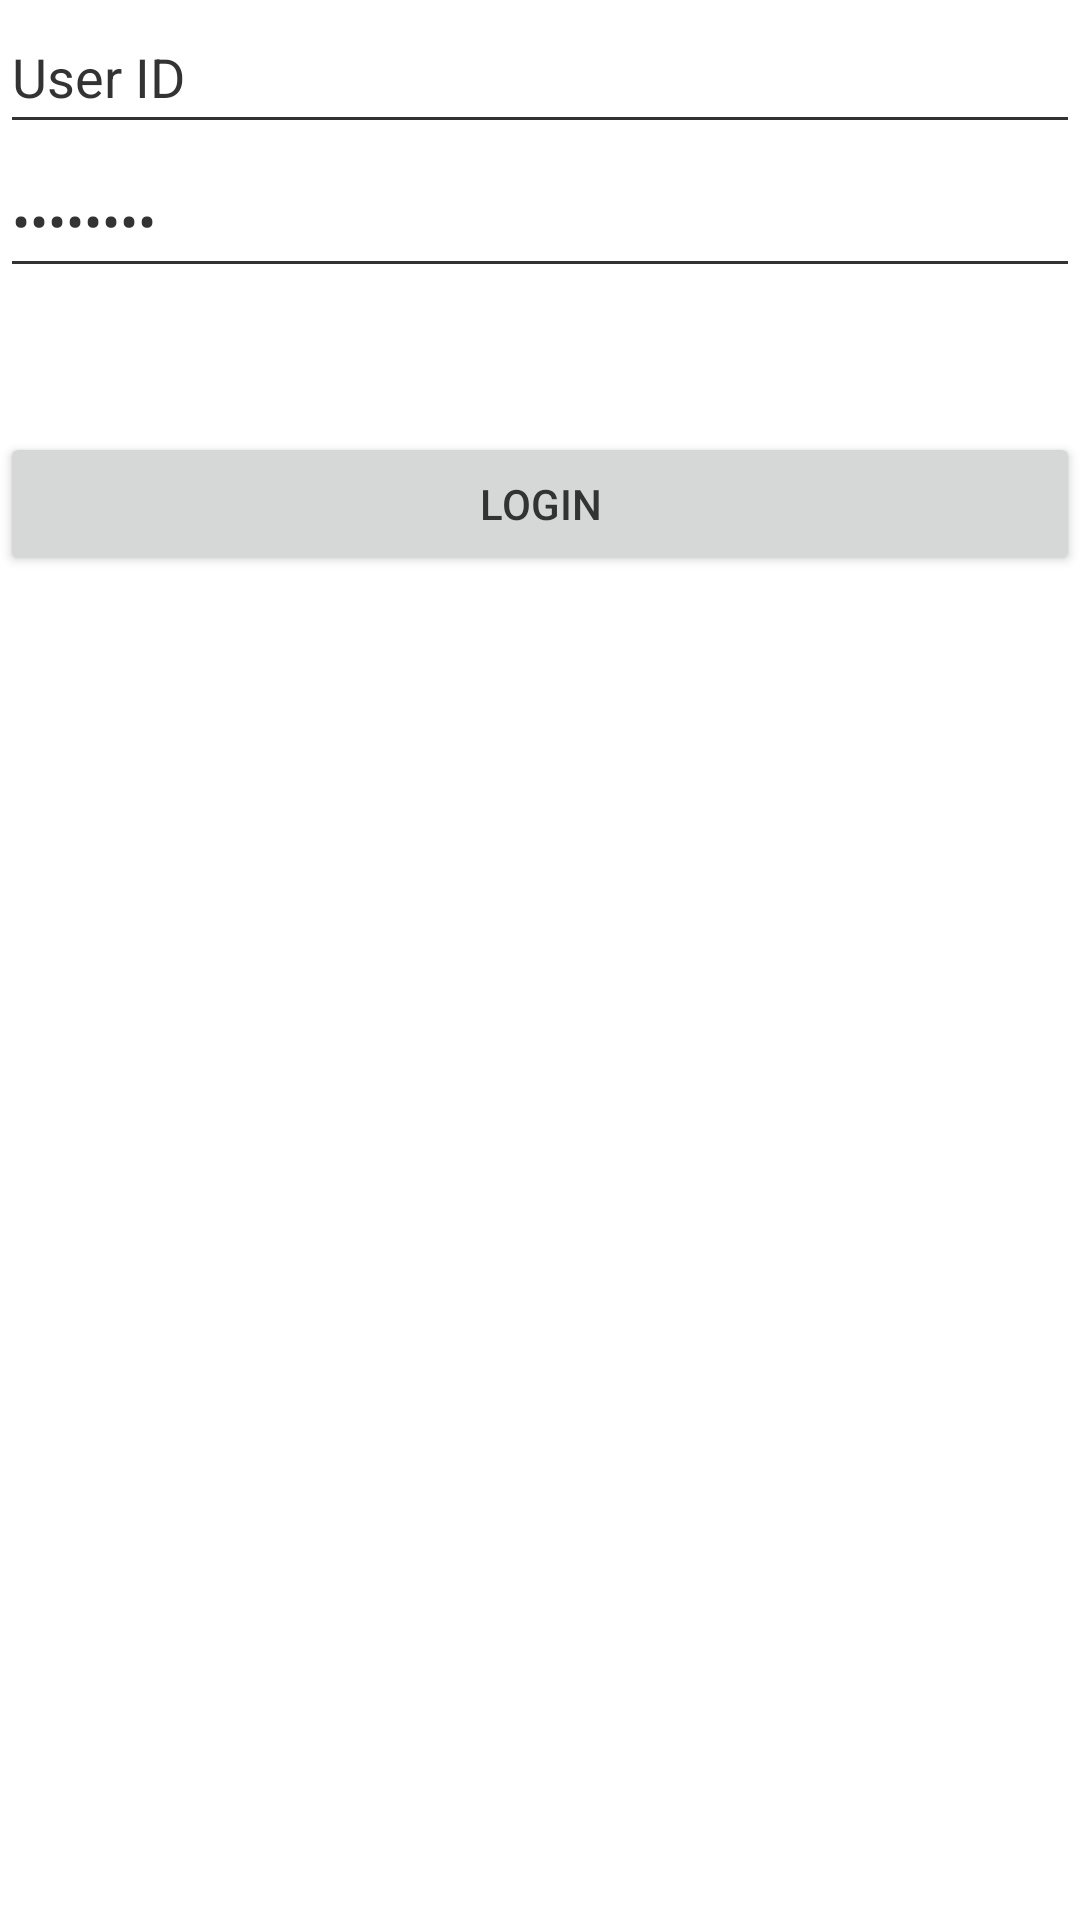

Produce the Android XML layout that renders to this screen, including the resource entries it uses.
<!-- AndroidManifest.xml: application theme Theme.PrimarySchoolApplication -->
<!-- res/layout/activity_main.xml -->
<?xml version="1.0" encoding="utf-8"?>
<LinearLayout xmlns:android="http://schemas.android.com/apk/res/android"
    xmlns:app="http://schemas.android.com/apk/res-auto"
    xmlns:tools="http://schemas.android.com/tools"
    android:layout_width="match_parent"
    android:layout_height="match_parent"
    android:orientation="vertical"
    tools:context=".MainActivity">

    <EditText
        android:id="@+id/edtUserID"
        android:layout_width="match_parent"
        android:layout_height="48dp"
        android:ems="10"
        android:inputType="textPersonName"
        android:text="User ID" />

    <EditText
        android:id="@+id/edtPassword"
        android:layout_width="match_parent"
        android:layout_height="48dp"
        android:ems="10"
        android:inputType="textPassword"
        android:text="Password" />

    <TextView
        android:id="@+id/txtDisplay"
        android:layout_width="match_parent"
        android:layout_height="48dp"
        android:text=""
        android:gravity="center"/>

    <Button
        android:id="@+id/btnLogin"
        android:layout_width="match_parent"
        android:layout_height="48dp"
        android:text="Login" />
</LinearLayout>
<!-- resources referenced by this layout -->
<resources>
  <style name="Theme.PrimarySchoolApplication" parent="Theme.MaterialComponents.DayNight.NoActionBar">
          
          <item name="colorPrimary">@color/pale_black</item>
          <item name="colorPrimaryVariant">@color/pale_black</item>
          <item name="colorOnPrimary">@color/white</item>
          
          <item name="colorSecondary">@color/pale_black</item>
          <item name="colorSecondaryVariant">@color/pale_black</item>
          <item name="colorOnSecondary">@color/white</item>
          
          <item name="android:statusBarColor">?attr/colorPrimaryVariant</item>
          
          <item name="android:editTextColor">@color/pale_black</item>
          <item name="android:textColorPrimary">@color/pale_black</item>
          <item name="android:textColorSecondary">@color/pale_black</item>
          <item name="android:textColorTertiary">@color/pale_black</item>
          <item name="android:textColorPrimaryInverse">@color/pale_black</item>
          <item name="android:textColorSecondaryInverse">@color/pale_black</item>
          <item name="android:textColorTertiaryInverse">@color/pale_black</item>
  
      </style>
  <color name="pale_black">#333333</color>
  <color name="white">#FFFFFFFF</color>
</resources>
